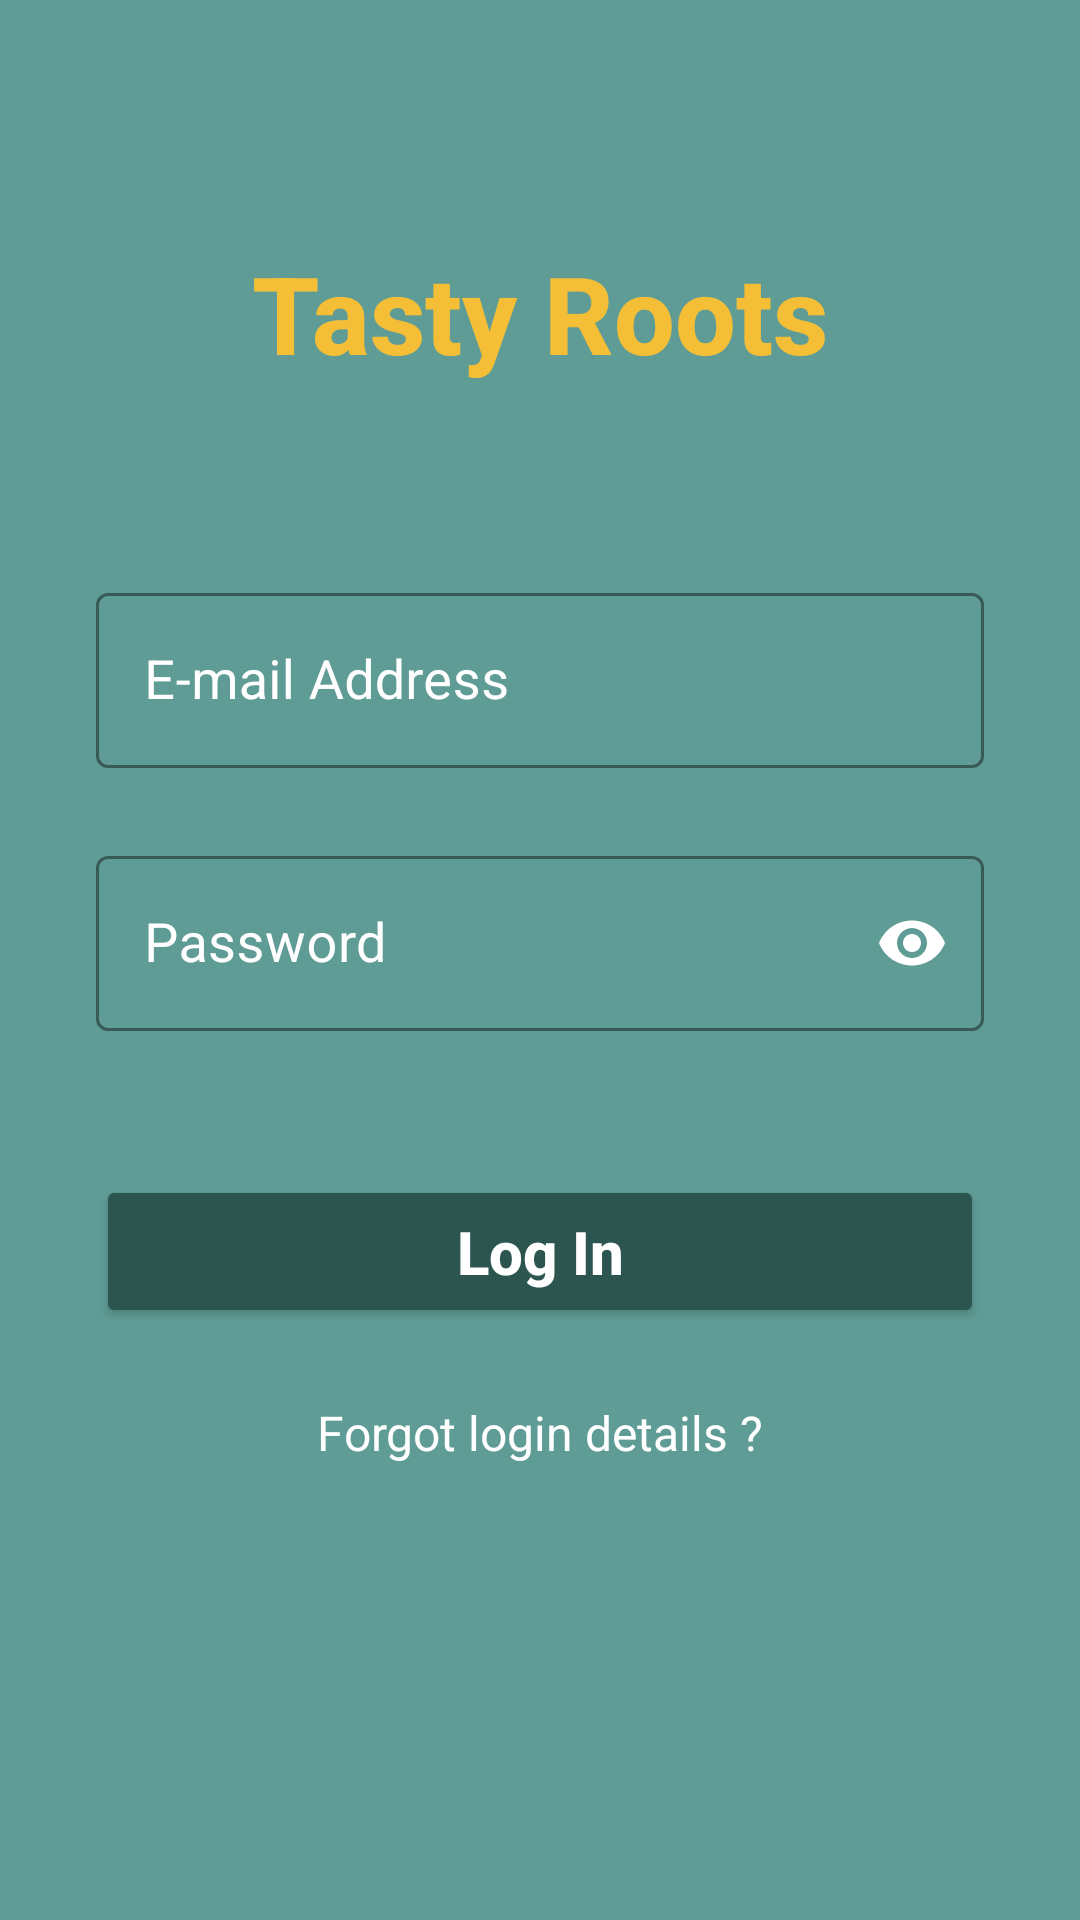

Android layout source for this screen:
<!-- AndroidManifest.xml: application theme Theme.TatyrootsFinal -->
<!-- res/layout/activity_login.xml -->
<?xml version="1.0" encoding="utf-8"?>
<androidx.constraintlayout.widget.ConstraintLayout xmlns:android="http://schemas.android.com/apk/res/android"
    xmlns:app="http://schemas.android.com/apk/res-auto"
    xmlns:tools="http://schemas.android.com/tools"
    android:layout_width="match_parent"
    android:layout_height="match_parent"
    android:background="@color/tasty_roots_primary_background"
    tools:context=".LoginPage">

    <TextView
        android:id="@+id/textView_appTitle"
        android:layout_width="wrap_content"
        android:layout_height="wrap_content"
        android:layout_marginTop="80dp"
        android:fontFamily="sans-serif-medium"
        android:text="@string/app_name"
        android:textColor="@color/tasty_roots_accent_yellow"
        android:textSize="36sp"
        android:textStyle="bold"
        app:layout_constraintEnd_toEndOf="parent"
        app:layout_constraintStart_toStartOf="parent"
        app:layout_constraintTop_toTopOf="parent" />

    <com.google.android.material.textfield.TextInputLayout
        android:id="@+id/textInputLayout_email"
        style="@style/Widget.MaterialComponents.TextInputLayout.OutlinedBox"
        android:layout_width="0dp"
        android:layout_height="wrap_content"
        android:layout_marginHorizontal="32dp"
        android:layout_marginTop="64dp"
        android:hint="@string/hint_email_address"
        android:textColorHint="@color/white"
        app:boxStrokeColor="@color/white"
        app:hintTextColor="@color/white"
        app:layout_constraintEnd_toEndOf="parent"
        app:layout_constraintStart_toStartOf="parent"
        app:layout_constraintTop_toBottomOf="@+id/textView_appTitle">

        <com.google.android.material.textfield.TextInputEditText
            android:id="@+id/editText_email"
            android:layout_width="match_parent"
            android:layout_height="wrap_content"
            android:inputType="textEmailAddress"
            android:textColor="@android:color/white"
            android:textSize="18sp" />

    </com.google.android.material.textfield.TextInputLayout>

    <com.google.android.material.textfield.TextInputLayout
        android:id="@+id/textInputLayout_password"
        style="@style/Widget.MaterialComponents.TextInputLayout.OutlinedBox"
        android:layout_width="0dp"
        android:layout_height="wrap_content"
        android:layout_marginHorizontal="32dp"
        android:layout_marginTop="24dp"
        android:hint="@string/hint_password"
        android:textColorHint="@color/white"
        app:boxStrokeColor="@color/white"
        app:hintTextColor="@color/white"
        app:layout_constraintEnd_toEndOf="parent"
        app:layout_constraintStart_toStartOf="parent"
        app:layout_constraintTop_toBottomOf="@+id/textInputLayout_email"
        app:passwordToggleEnabled="true"
        app:passwordToggleTint="@color/white">

        <com.google.android.material.textfield.TextInputEditText
            android:id="@+id/editText_password"
            android:layout_width="match_parent"
            android:layout_height="wrap_content"
            android:inputType="textPassword"
            android:textColor="@android:color/white"
            android:textSize="18sp" />

    </com.google.android.material.textfield.TextInputLayout>

    <Button
        android:id="@+id/button_login"
        android:layout_width="match_parent"
        android:layout_height="wrap_content"
        android:layout_marginHorizontal="32dp"
        android:layout_marginTop="48dp"
        android:backgroundTint="@color/tasty_roots_button_background"
        android:paddingVertical="12dp"
        android:text="@string/login_button_text"
        android:textAllCaps="false"
        android:textColor="@android:color/white"
        android:textSize="20sp"
        android:textStyle="bold"
        app:cornerRadius="10dp"
        app:layout_constraintEnd_toEndOf="parent"
        app:layout_constraintStart_toStartOf="parent"
        app:layout_constraintTop_toBottomOf="@+id/textInputLayout_password" />

    <TextView
        android:id="@+id/textView_forgotPassword"
        android:layout_width="wrap_content"
        android:layout_height="wrap_content"
        android:layout_marginTop="24dp"
        android:clickable="true"
        android:focusable="true"
        android:text="@string/forgot_login_details"
        android:textColor="@color/white"
        android:textSize="16sp"
        app:layout_constraintEnd_toEndOf="parent"
        app:layout_constraintStart_toStartOf="parent"
        app:layout_constraintTop_toBottomOf="@+id/button_login" />

</androidx.constraintlayout.widget.ConstraintLayout>
<!-- resources referenced by this layout -->
<resources>
  <color name="tasty_roots_accent_yellow">#F4BE37</color>
  <color name="tasty_roots_button_background">#2D5550</color>
  <color name="tasty_roots_primary_background">#609C96</color>
  <color name="white">#FFFFFFFF</color>
  <string name="app_name">Tasty Roots</string>
  <string name="forgot_login_details">Forgot login details ?</string>
  <string name="hint_email_address">E-mail Address</string>
  <string name="hint_password">Password</string>
  <string name="login_button_text">Log In</string>
  <style name="Theme.TatyrootsFinal" parent="Base.Theme.TatyrootsFinal" />
  <style name="Base.Theme.TatyrootsFinal" parent="Theme.Material3.DayNight.NoActionBar">
          
          
      </style>
</resources>
